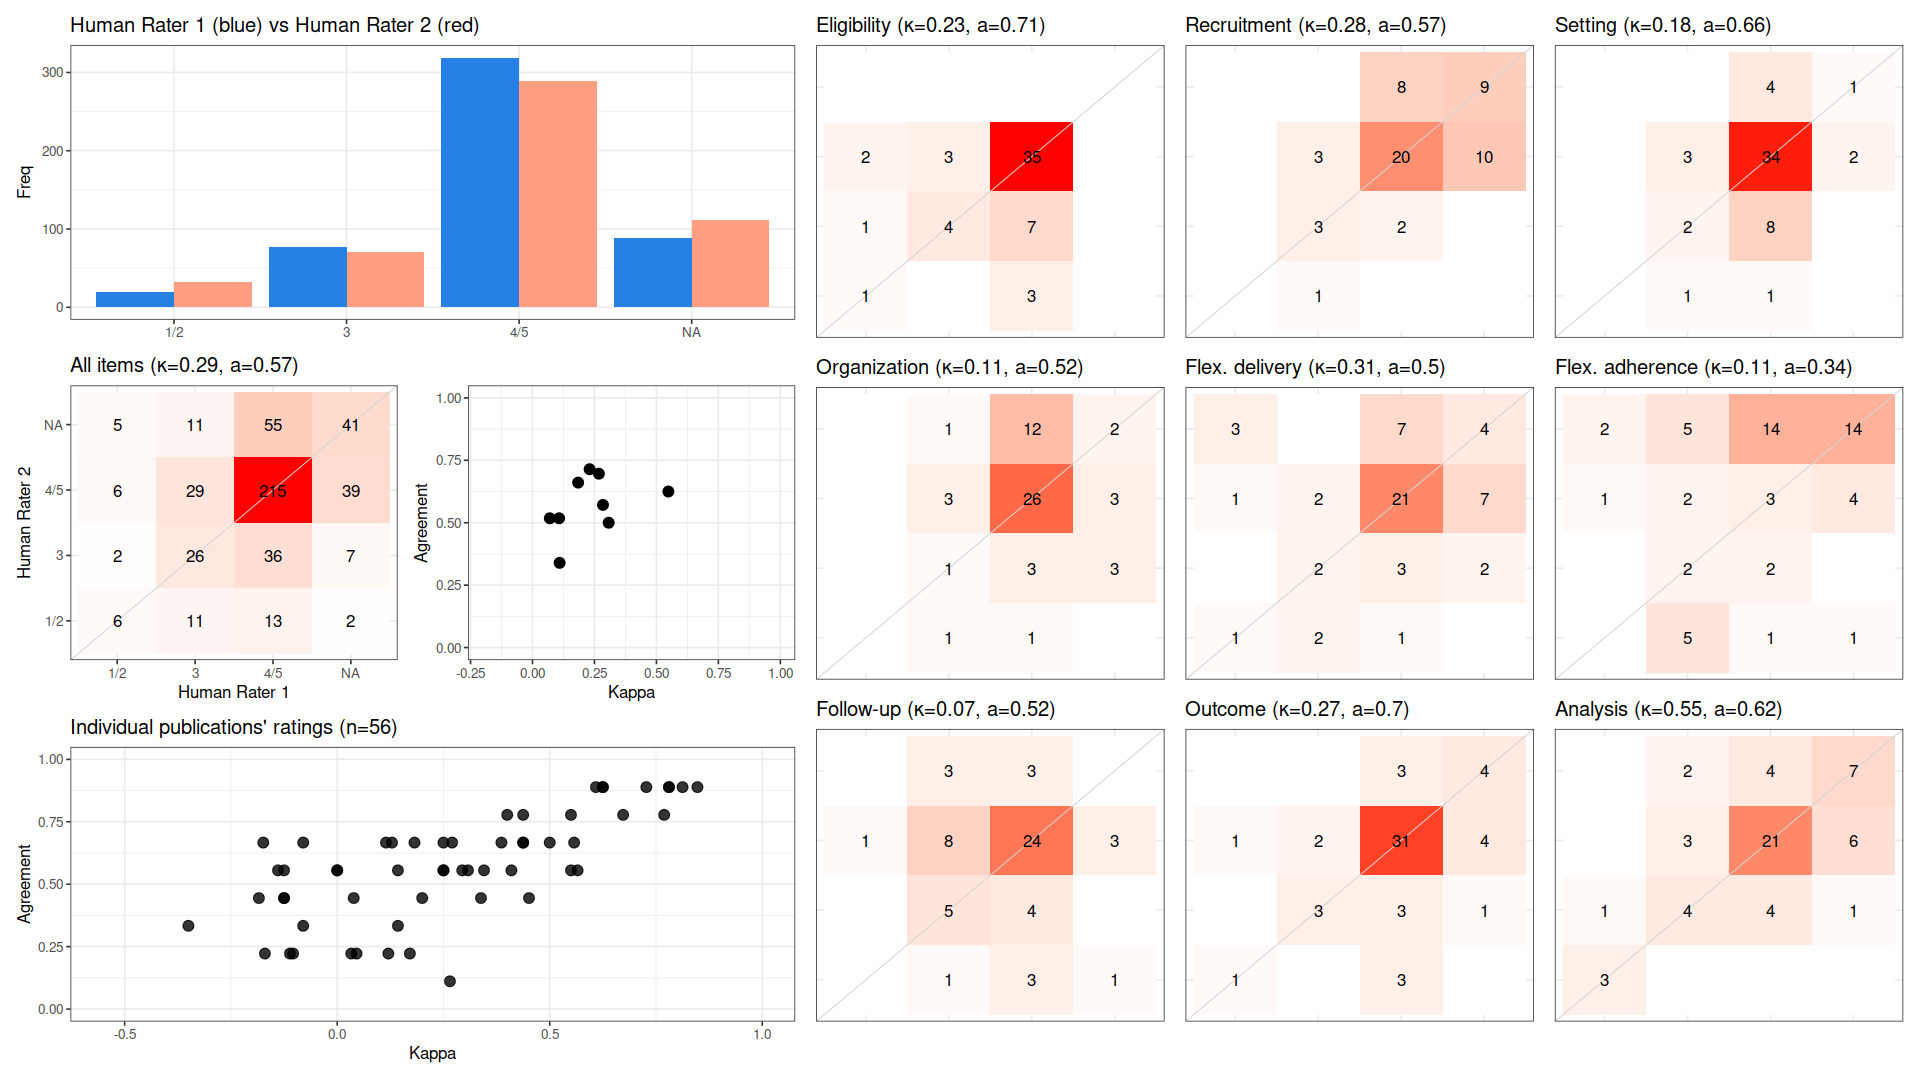

Values plotted in this chart, from the file beside it:
, cohen_kappa_w, agreement, deferring_fraction
combined, 0.2866, 0.5714, 0
Eligibility, 0.2305, 0.7143, 0
Recruitment, 0.2843, 0.5714, 0
Setting, 0.1841, 0.6607, 0
Organization, 0.1073, 0.5179, 0
Flex. delivery, 0.3074, 0.5, 0
Flex. adherence, 0.1095, 0.3393, 0
Follow-up, 0.06985, 0.5179, 0
Outcome, 0.2678, 0.6964, 0
Analysis, 0.5482, 0.625, 0
